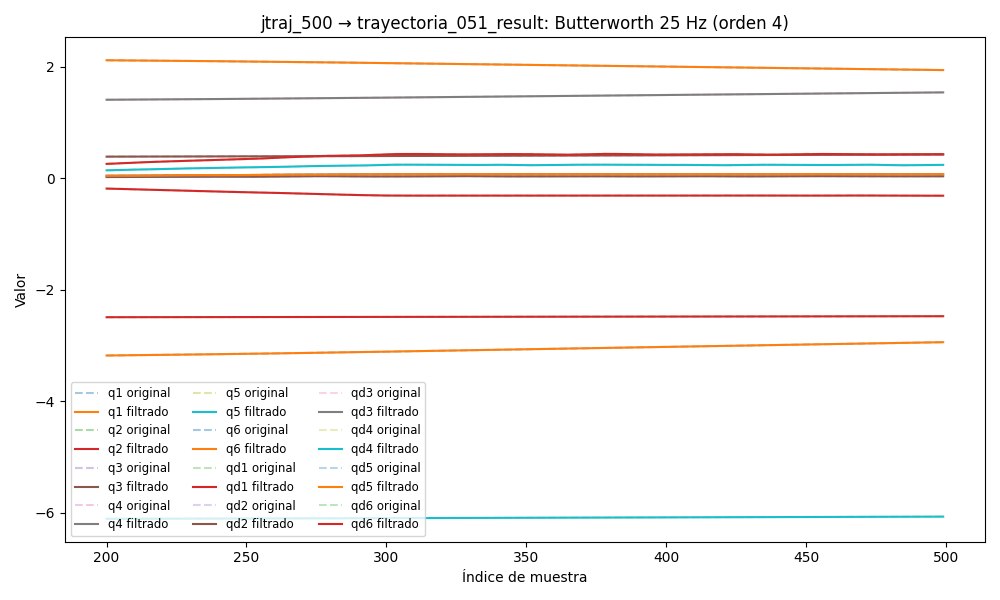

The table this chart was drawn from, first rows:
timestamp, q1, q2, q3, q4, q5, q6, qd1, qd2, qd3, qd4, qd5, qd6, tau1, tau2, tau3, tau4, tau5, tau6
1749026721, 2.14, -2.497, 0.3785, 1.383, -6.115, -3.218, 0.02955, -0.0002463, -0.005261, 0.01571, -0.02552, -0.02427, 0.1697, 0.9595, 0.2218, -0.2195, 0.07007, -0.163
1749026721, 2.14, -2.497, 0.3784, 1.383, -6.115, -3.218, 0.02746, -0.0002446, -0.004441, 0.01449, -0.02349, -0.02243, 0.1669, 0.9687, 0.2021, -0.208, 0.08641, -0.1644
1749026721, 2.14, -2.497, 0.3784, 1.383, -6.115, -3.218, 0.02538, -0.0002429, -0.003648, 0.01325, -0.02146, -0.02059, 0.183, 0.9706, 0.2136, -0.2123, 0.08248, -0.1842
1749026721, 2.14, -2.497, 0.3784, 1.384, -6.115, -3.218, 0.02328, -0.0002411, -0.002905, 0.01199, -0.01945, -0.01877, 0.1492, 0.9654, 0.2015, -0.2179, 0.07728, -0.1753
1749026721, 2.14, -2.497, 0.3784, 1.384, -6.115, -3.219, 0.02115, -0.000239, -0.002233, 0.01071, -0.01745, -0.01696, 0.178, 0.9578, 0.2052, -0.2343, 0.07842, -0.171
1749026721, 2.14, -2.497, 0.3784, 1.384, -6.115, -3.219, 0.019, -0.0002368, -0.001646, 0.009388, -0.01546, -0.01516, 0.1576, 0.9484, 0.2103, -0.2161, 0.0888, -0.1814
1749026721, 2.14, -2.497, 0.3784, 1.384, -6.115, -3.219, 0.01682, -0.0002341, -0.001155, 0.008047, -0.01349, -0.01337, 0.1651, 0.9744, 0.2104, -0.2379, 0.07565, -0.1758
1749026721, 2.14, -2.497, 0.3784, 1.384, -6.115, -3.219, 0.01462, -0.0002311, -0.0007624, 0.006697, -0.01156, -0.01161, 0.1678, 0.9598, 0.2211, -0.2803, 0.06574, -0.1763
1749026721, 2.14, -2.497, 0.3784, 1.384, -6.115, -3.219, 0.0124, -0.0002276, -0.0004652, 0.005358, -0.00967, -0.00987, 0.1973, 0.954, 0.2286, -0.277, 0.09917, -0.1731
1749026721, 2.14, -2.497, 0.3784, 1.384, -6.115, -3.219, 0.01019, -0.0002237, -0.0002564, 0.004055, -0.007842, -0.008167, 0.1507, 0.9541, 0.2254, -0.2724, 0.08563, -0.1494
1749026721, 2.14, -2.497, 0.3784, 1.384, -6.115, -3.219, 0.008006, -0.0002196, -0.0001253, 0.002814, -0.006094, -0.006513, 0.1133, 0.9634, 0.2255, -0.2602, 0.1271, -0.1425
1749026721, 2.14, -2.497, 0.3784, 1.384, -6.115, -3.219, 0.005879, -0.0002153, -5.859625086700305e-05, 0.001664, -0.004447, -0.004924, 0.1226, 0.9477, 0.2452, -0.281, 0.1425, -0.1391
1749026721, 2.14, -2.497, 0.3784, 1.384, -6.115, -3.219, 0.003838, -0.0002111, -4.217396089880785e-05, 0.0006273, -0.002921, -0.003419, 0.07798, 0.956, 0.2459, -0.2935, 0.1466, -0.1263
1749026721, 2.14, -2.497, 0.3784, 1.384, -6.115, -3.219, 0.001914, -0.0002073, -6.187846647158531e-05, -0.000275, -0.001536, -0.002017, 0.08165, 0.9224, 0.2439, -0.3078, 0.167, -0.1149
1749026721, 2.14, -2.497, 0.3784, 1.384, -6.115, -3.219, 0.0001371, -0.000204, -0.0001046, -0.00103, -0.0003078, -0.0007372, 0.09838, 0.9454, 0.2295, -0.3232, 0.1897, -0.1004
1749026721, 2.14, -2.497, 0.3784, 1.384, -6.115, -3.219, -0.001468, -0.0002018, -0.0001589, -0.00163, 0.0007509, 0.0004047, 0.08162, 0.9339, 0.2406, -0.315, 0.2174, -0.08674
1749026721, 2.14, -2.497, 0.3784, 1.384, -6.115, -3.219, -0.002879, -0.0002007, -0.0002155, -0.002077, 0.001633, 0.001396, 0.1022, 0.9279, 0.2385, -0.316, 0.2239, -0.09446
1749026721, 2.14, -2.497, 0.3784, 1.384, -6.115, -3.219, -0.004083, -0.0002011, -0.0002672, -0.002377, 0.002338, 0.002227, 0.0645, 0.9189, 0.2312, -0.324, 0.2082, -0.05409
1749026721, 2.14, -2.497, 0.3784, 1.384, -6.115, -3.219, -0.005071, -0.0002033, -0.0003094, -0.002543, 0.00287, 0.002896, 0.0645, 0.9189, 0.2312, -0.324, 0.2082, -0.05409
1749026721, 2.14, -2.497, 0.3784, 1.384, -6.115, -3.219, -0.005844, -0.0002072, -0.0003392, -0.002592, 0.00324, 0.003405, 0.03665, 0.9266, 0.2485, -0.3237, 0.2172, -0.06712
1749026721, 2.14, -2.497, 0.3784, 1.384, -6.115, -3.219, -0.006406, -0.000213, -0.0003554, -0.002545, 0.003464, 0.003762, 0.04795, 0.9224, 0.2374, -0.3309, 0.2498, -0.0631
1749026721, 2.14, -2.497, 0.3784, 1.384, -6.115, -3.219, -0.006768, -0.0002206, -0.000358, -0.002425, 0.003562, 0.003979, 0.05495, 0.9377, 0.245, -0.3321, 0.2531, -0.07109
1749026721, 2.14, -2.497, 0.3784, 1.384, -6.115, -3.219, -0.006948, -0.0002298, -0.0003479, -0.002254, 0.003556, 0.004073, 0.07823, 0.9137, 0.2297, -0.3428, 0.2581, -0.03958
1749026721, 2.14, -2.497, 0.3784, 1.384, -6.115, -3.219, -0.006963, -0.0002404, -0.0003268, -0.002055, 0.003469, 0.004064, 0.06135, 0.9172, 0.2293, -0.3271, 0.2725, -0.05056
1749026721, 2.14, -2.497, 0.3785, 1.384, -6.115, -3.219, -0.006837, -0.000252, -0.000296, -0.001845, 0.003324, 0.003972, 0.03784, 0.9039, 0.2305, -0.3334, 0.2635, -0.04347
1749026721, 2.14, -2.497, 0.3785, 1.384, -6.115, -3.219, -0.006593, -0.0002642, -0.0002575, -0.001642, 0.00314, 0.003818, 0.04302, 0.9246, 0.2282, -0.3572, 0.2828, -0.03687
1749026721, 2.14, -2.497, 0.3785, 1.384, -6.115, -3.219, -0.006257, -0.0002766, -0.0002127, -0.001456, 0.002935, 0.003621, 0.05259, 0.9058, 0.2299, -0.3273, 0.2842, -0.03247
1749026721, 2.14, -2.497, 0.3785, 1.384, -6.115, -3.219, -0.005852, -0.0002888, -0.0001634, -0.001295, 0.002722, 0.003399, 0.04683, 0.9085, 0.232, -0.3531, 0.2937, -0.02756
1749026721, 2.14, -2.497, 0.3785, 1.384, -6.115, -3.219, -0.005404, -0.0003005, -0.0001113, -0.001162, 0.002511, 0.003163, 0.03843, 0.9001, 0.2266, -0.343, 0.29, -0.02879
1749026721, 2.14, -2.497, 0.3785, 1.384, -6.115, -3.219, -0.004932, -0.0003113, -5.841661439328817e-05, -0.001057, 0.002307, 0.002925, 0.03608, 0.9135, 0.2181, -0.3628, 0.2926, -0.03804
1749026721, 2.14, -2.497, 0.3785, 1.384, -6.115, -3.219, -0.004455, -0.0003212, -7.112947616323086e-06, -0.0009754, 0.002115, 0.00269, 0.02551, 0.9194, 0.2225, -0.3329, 0.2832, -0.05217
1749026721, 2.14, -2.497, 0.3785, 1.384, -6.115, -3.219, -0.003988, -0.0003299, 3.9689061582222915e-05, -0.0009125, 0.001933, 0.002462, 0.04193, 0.9152, 0.2111, -0.3518, 0.281, -0.05198
1749026721, 2.14, -2.497, 0.3785, 1.384, -6.115, -3.219, -0.003541, -0.0003377, 7.849258691194329e-05, -0.0008622, 0.001762, 0.002243, 0.04252, 0.8987, 0.2036, -0.3301, 0.2755, -0.0465
1749026721, 2.14, -2.497, 0.3785, 1.384, -6.115, -3.219, -0.003123, -0.0003445, 0.0001053, -0.0008183, 0.001599, 0.002031, 0.0464, 0.9081, 0.2103, -0.3366, 0.2715, -0.03196
1749026721, 2.14, -2.497, 0.3785, 1.384, -6.115, -3.219, -0.002736, -0.0003505, 0.0001156, -0.0007755, 0.001444, 0.001824, 0.03767, 0.8982, 0.2082, -0.344, 0.2618, -0.05529
1749026721, 2.14, -2.497, 0.3785, 1.384, -6.115, -3.219, -0.00238, -0.0003558, 0.0001051, -0.0007299, 0.001295, 0.001618, 0.03244, 0.8961, 0.2159, -0.3324, 0.2744, -0.05674
1749026721, 2.14, -2.497, 0.3785, 1.384, -6.115, -3.219, -0.002052, -0.0003605, 6.957033899834461e-05, -0.0006794, 0.001153, 0.001411, 0.04964, 0.9163, 0.1999, -0.3344, 0.2789, -0.04023
1749026721, 2.14, -2.497, 0.3785, 1.384, -6.115, -3.219, -0.001749, -0.0003645, 5.831139093823334e-06, -0.0006235, 0.001016, 0.001199, 0.03186, 0.8867, 0.2087, -0.3385, 0.2796, -0.0244
1749026721, 2.14, -2.497, 0.3785, 1.384, -6.115, -3.219, -0.001463, -0.0003677, -8.797736656033963e-05, -0.0005634, 0.0008873, 0.0009796, 0.03354, 0.8788, 0.182, -0.3314, 0.2624, -0.05484
1749026721, 2.14, -2.497, 0.3785, 1.384, -6.115, -3.219, -0.001191, -0.0003698, -0.0002118, -0.0005015, 0.0007678, 0.0007529, 0.05397, 0.8843, 0.1854, -0.3342, 0.2605, -0.0363
1749026721, 2.14, -2.497, 0.3785, 1.384, -6.115, -3.219, -0.0009281, -0.0003704, -0.0003633, -0.0004411, 0.0006593, 0.0005211, 0.06149, 0.8811, 0.2018, -0.3374, 0.2609, -0.03373
1749026721, 2.14, -2.497, 0.3785, 1.384, -6.115, -3.219, -0.0006715, -0.000369, -0.0005376, -0.0003857, 0.0005635, 0.0002897, 0.07262, 0.9073, 0.1747, -0.323, 0.2736, -0.04338
1749026721, 2.14, -2.497, 0.3784, 1.384, -6.115, -3.219, -0.0004221, -0.0003653, -0.0007274, -0.0003385, 0.0004818, 6.830348799531217e-05, 0.0708, 0.9094, 0.1751, -0.3362, 0.2541, -0.06172
1749026721, 2.14, -2.497, 0.3784, 1.384, -6.115, -3.219, -0.0001842, -0.0003589, -0.0009233, -0.0003017, 0.0004149, -0.0001294, 0.0899, 0.9239, 0.1449, -0.3275, 0.249, -0.06977
1749026721, 2.14, -2.497, 0.3784, 1.384, -6.115, -3.219, 3.421723291383034e-05, -0.0003493, -0.001115, -0.0002759, 0.000363, -0.0002856, 0.0901, 0.9346, 0.1514, -0.3146, 0.2336, -0.05884
1749026721, 2.14, -2.497, 0.3784, 1.384, -6.115, -3.219, 0.0002212, -0.0003364, -0.00129, -0.0002598, 0.0003253, -0.0003791, 0.06295, 0.9554, 0.1606, -0.2994, 0.2357, -0.08057
1749026721, 2.14, -2.497, 0.3784, 1.384, -6.115, -3.219, 0.0003613, -0.0003203, -0.00144, -0.0002493, 0.0003004, -0.0003863, 0.06146, 0.9884, 0.1836, -0.3233, 0.2411, -0.06254
1749026721, 2.14, -2.497, 0.3784, 1.384, -6.115, -3.219, 0.0004361, -0.0003011, -0.001554, -0.0002375, 0.000286, -0.0002826, 0.04139, 0.9816, 0.1937, -0.3033, 0.238, -0.05953
1749026721, 2.14, -2.497, 0.3784, 1.384, -6.115, -3.219, 0.000425, -0.000279, -0.001629, -0.0002146, 0.0002793, -4.503497245061953e-05, 0.05874, 0.9853, 0.1688, -0.2892, 0.2165, -0.05412
1749026721, 2.14, -2.497, 0.3784, 1.384, -6.115, -3.219, 0.0003071, -0.0002547, -0.00166, -0.0001676, 0.0002768, 0.0003463, 0.01087, 0.989, 0.1771, -0.2849, 0.2097, -0.04944
1749026721, 2.14, -2.497, 0.3784, 1.384, -6.115, -3.219, 6.186933076753893e-05, -0.0002289, -0.001651, -8.106410567873334e-05, 0.000275, 0.0009052, 0.03432, 1.005, 0.1757, -0.2774, 0.227, -0.02983
1749026721, 2.14, -2.497, 0.3784, 1.384, -6.115, -3.219, -0.0003283, -0.0002022, -0.001605, 6.293494509746794e-05, 0.0002699, 0.001638, 0.001699, 0.9889, 0.171, -0.277, 0.2279, -0.03218
1749026721, 2.14, -2.497, 0.3784, 1.384, -6.115, -3.219, -0.000877, -0.0001755, -0.00153, 0.0002835, 0.0002583, 0.00254, -0.02658, 1.018, 0.1652, -0.2448, 0.2242, -0.004508
1749026721, 2.14, -2.497, 0.3784, 1.384, -6.115, -3.219, -0.001592, -0.0001497, -0.001433, 0.0006001, 0.0002371, 0.003599, -0.04311, 1.017, 0.1846, -0.2581, 0.2187, 0.009076
1749026721, 2.14, -2.497, 0.3784, 1.384, -6.115, -3.219, -0.002475, -0.0001257, -0.001325, 0.001031, 0.0002045, 0.004791, -0.04334, 1.016, 0.19, -0.2376, 0.2304, -0.004125
1749026721, 2.14, -2.497, 0.3784, 1.384, -6.115, -3.219, -0.00352, -0.000104, -0.001212, 0.001592, 0.0001597, 0.006081, -0.03538, 0.9956, 0.1768, -0.2476, 0.2487, 0.02723
1749026721, 2.14, -2.497, 0.3784, 1.384, -6.115, -3.218, -0.004711, -8.54504025532192e-05, -0.001101, 0.002295, 0.0001038, 0.00743, -0.03538, 0.9956, 0.1768, -0.2476, 0.2487, 0.02723
1749026721, 2.14, -2.497, 0.3784, 1.384, -6.115, -3.218, -0.006028, -7.050290609362156e-05, -0.0009961, 0.003146, 3.956125920796219e-05, 0.008794, -0.06937, 0.9999, 0.1861, -0.2147, 0.2442, 0.02646
1749026721, 2.14, -2.497, 0.3784, 1.384, -6.115, -3.218, -0.007442, -5.9519624492326704e-05, -0.0008993, 0.004143, -2.8132532904652292e-05, 0.01013, -0.09204, 1.018, 0.18, -0.1995, 0.2426, 0.02202
1749026721, 2.14, -2.497, 0.3784, 1.384, -6.115, -3.218, -0.00892, -5.266832784653607e-05, -0.0008088, 0.005276, -9.233101054171092e-05, 0.01139, -0.1091, 1.014, 0.1868, -0.178, 0.2359, 0.04665
... 10,126 more rows
